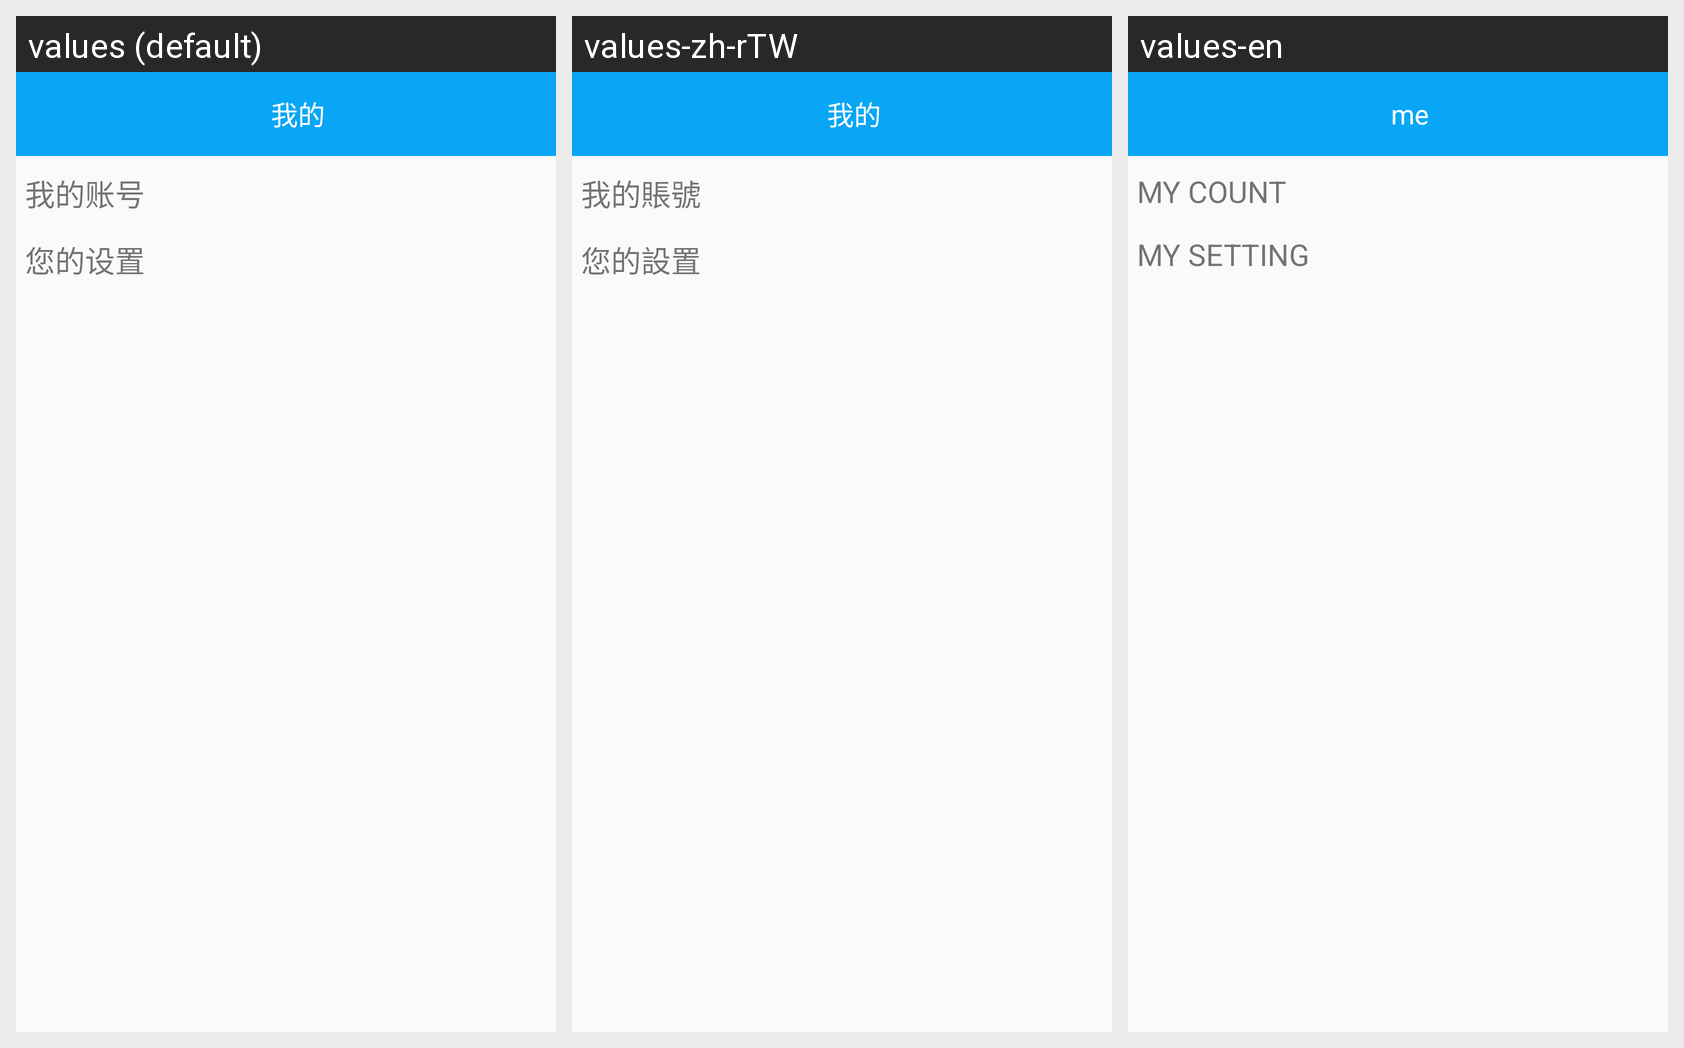

This grid shows one Android layout under several languages. Give, for every string resource on the screen, its name, the default text and each shown locale's text.
Android screen res/layout/my_layout.xml rendered under 3 locales, left to right: values (default), values-zh-rTW, values-en. Device: Nexus 5 (rendered at 1080×1920; each locale shown at half size, 540×960, under a caption strip naming it); theme AppTheme.
Strings drawn on this screen, with the default value and each locale's value (text and hints the layout hard-codes, and strings that could not be matched under every locale, appear in the picture but are not listed):

my
  values: 我的
  values-zh-rTW: 我的
  values-en: me

my_count
  values: 我的账号
  values-zh-rTW: 我的賬號
  values-en: MY COUNT

your_setting
  values: 您的设置
  values-zh-rTW: 您的設置
  values-en: MY SETTING
